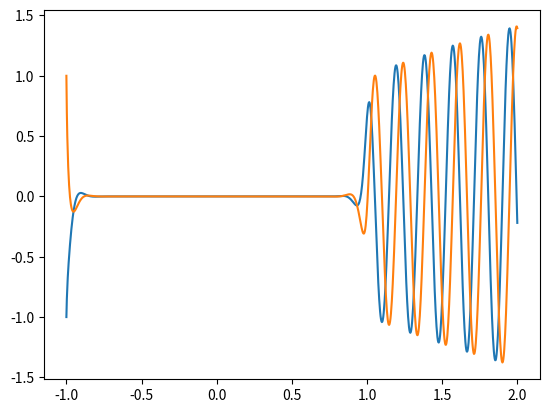

Recreate this plot in Python. (Note: this script raises an exception after producing the figure.)
# %%
import numpy as np
from scipy.optimize import root
from scipy.integrate import solve_ivp
import matplotlib.pyplot as plt

def HopfNormal(t,y,beta):
    u1 = y[0]
    u2 = y[1]
    du1_dt = beta*u1 - u2 - u1*((u1**2) + (u2**2))+0.0001
    du2_dt = u1 + beta*u2 - u2*((u1**2) + (u2**2))
    return [du1_dt, du2_dt]

def modHopfNormal(t,y,beta):
    u1 = y[0]
    u2 = y[1]
    du1_dt = beta*u1 - u2 + u1*(u1**2+u2**2)-u1*(u1**2+u2**2)**2
    du2_dt = u1 + beta*u2+ u2*(u1**2+u2**2)-u2*(u1**2+u2**2)**2
    return [du1_dt, du2_dt]

# %%


def ODENatural(ode,x0,t,p0,p1,Steps):
    p_range = np.linspace(p0,p1,Steps) #Returns a numpy array of length 100 containing the parameter values 
    #we vary 
    # We have x0, of the format [u1 u2], the initial guess for the solution with the initial parameter value
    # We need to start from a known solution, so we can input this into scipys solver to find the initial solution
    # using the guess as a starting point
    x0 = solve_ivp(ode,t_span=[0,t],y0=x0,t_eval=[0],args=(p0,)) #Returns a numpy array containing the initial solution of x0
    u1 = np.array([x0.y[0]]) 
    u2 = np.array([x0.y[1]])
    predicted = [u1[0][-1],u2[0][-1]]#Creating an empty numpy array for which we store solutions in 
    for i in range(1,Steps):
        p = p_range[i] #Parameter value we solve at 
        sol = solve_ivp(ode,t_span=[0,t],y0=predicted,t_eval=[0.1],args=(p,))
        u1 = np.append(u1,sol.y[0])
        u2 = np.append(u2,sol.y[1])
        predicted = [u1[-1],u2[-1]]
        print(predicted)
    return p_range, u1,u2        

p,u1,u2 = ODENatural(HopfNormal,[-1,1],0.1,-1,2,1000)
plt.plot(p,u1)
plt.plot(p,u2)
plt.show()


# %%
def ODEStep(ode,x0,p0,p1):
    p_range = np.linspace(p0,p1,1000)
    solutions = np.array([x0])
    v0 = np.array([])
    v1 = np.array([])
    initial = np.array([x0])
    p_value = np.array([p0])
    predicted = initial
    for i in range(0,len(p_range)-1):
        p = p_range[i]
        sol = root(ode,x0=predicted,args=(p),tol=1e-6)
        predicted = sol.x
        if sol.success == True:
            solutions = np.vstack([solutions,sol.x])
            p_value = np.append(p_value,p)
    v0 = np.append(v0,p_value[1])
    v0 = np.append(v0,solutions[1])
    v1 = np.append(v1,p_value[2])
    v1 = np.append(v1,solutions[2])
    return v0,v1

x,y = ODEStep(HopfNormal,[0,0],100,10000)
print(x,y)
# %%
def PseudoODE(ode,par,x0,p0,p1):
    def conditions(input):
        Condition1=ode(input[par:3],input[0])
        Condition2 = np.dot(((input)-approx),secant)
        return [*Condition1,Condition2]
    first,second = ODEStep(ode,x0,p0,p1)
    solutions = np.array([first,second])
    v0 = first
    v1 = second
    secant = v1-v0
    approx = v1+secant
    p = p0
    while p >=p0 and p<=p1:
            sol = root(conditions,x0=approx,tol=1e-6)
            v0 = v1
            v1 = np.array(sol.x)
            secant = v1-v0
            approx = v1+secant+np.random.normal(size=(3,))
            if sol.success == True:
                solutions = np.vstack([solutions,sol.x])
                p = sol.x[0]
    return solutions[:,1],solutions[:,2],solutions[:,0]

x,y ,beta= PseudoODE(HopfNormal,[1.93999909e-03,  2.53999896e-03],-100,100)
plt.plot(beta,x,'o')
plt.plot(beta,y)
plt.show()
# %%

